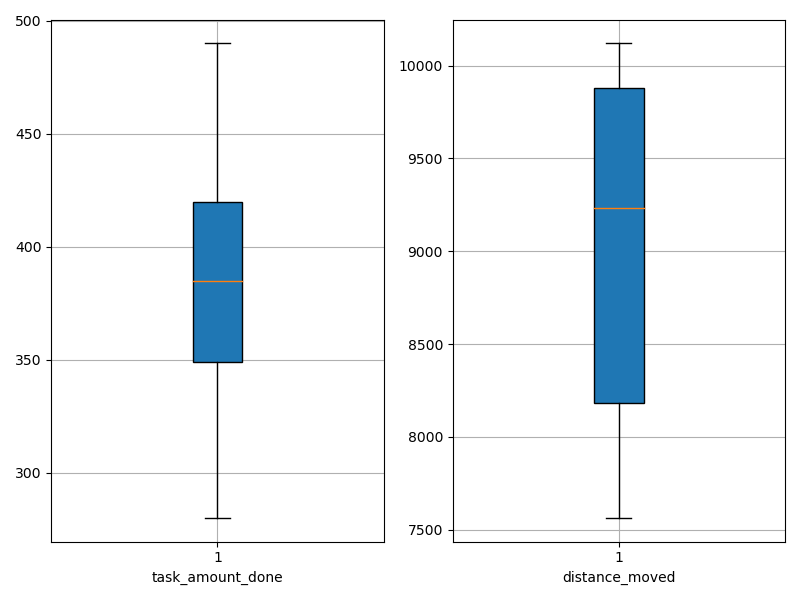

Data behind this chart, as committed beside it:
agent_id, task_amount_done, distance_moved
0, 349.0, 9965
1, 280.0, 9714
2, 490.0, 8509
3, 419.0, 8070
4, 420.0, 8030
5, 349.0, 9488
6, 351.0, 10121
7, 282.0, 9933
8, 421.0, 8976
9, 419.0, 7564
